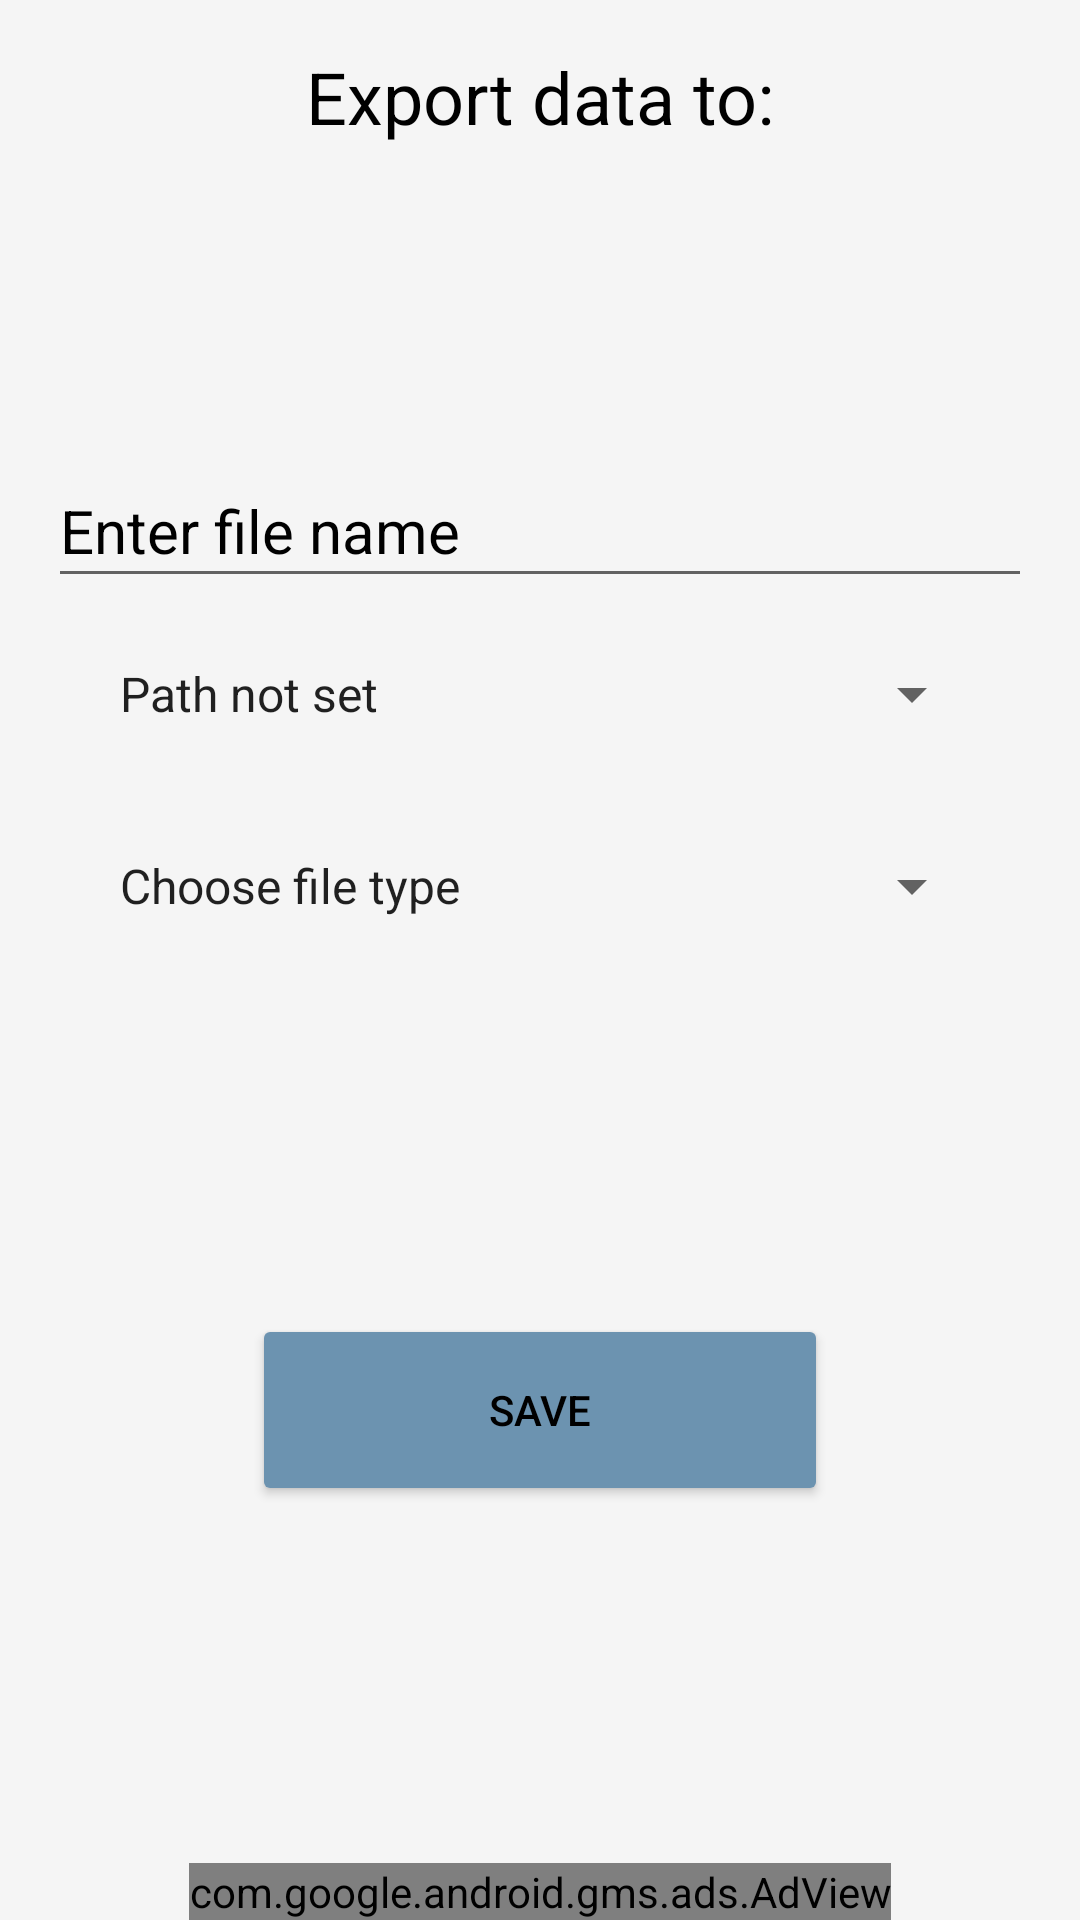

Here is an Android app screen rendered from its layout file. Give the layout XML and the strings, colors and styles it references.
<!-- AndroidManifest.xml: fallback theme Theme.MaterialComponents.DayNight.NoActionBar -->
<!-- res/layout/fragment_export_settings.xml -->
<?xml version="1.0" encoding="utf-8"?>
<androidx.constraintlayout.widget.ConstraintLayout xmlns:android="http://schemas.android.com/apk/res/android"
    xmlns:app="http://schemas.android.com/apk/res-auto"
    xmlns:tools="http://schemas.android.com/tools"
    android:id="@+id/main"
    android:layout_width="match_parent"
    android:layout_height="match_parent"
    android:background="@color/background"
    tools:context=".ui.main.CitySelectFragment">

    <TextView
        android:id="@+id/tv_exportData"
        android:layout_width="wrap_content"
        android:layout_height="wrap_content"
        android:layout_marginStart="8dp"
        android:layout_marginTop="16dp"
        android:layout_marginEnd="8dp"
        android:layout_marginBottom="32dp"
        android:text="@string/export_data"
        android:textAlignment="center"
        android:textColor="@color/black"
        android:textSize="24sp"
        app:layout_constraintEnd_toEndOf="parent"
        app:layout_constraintStart_toStartOf="parent"
        app:layout_constraintTop_toTopOf="parent" />

    <androidx.appcompat.widget.LinearLayoutCompat
        android:id="@+id/ll"
        android:layout_width="match_parent"
        android:layout_height="wrap_content"
        android:layout_marginStart="8dp"
        android:layout_marginEnd="8dp"
        android:layout_marginBottom="8dp"
        android:orientation="vertical"
        app:layout_constraintBottom_toTopOf="@+id/btn_export"
        app:layout_constraintEnd_toEndOf="parent"
        app:layout_constraintStart_toStartOf="parent"
        app:layout_constraintTop_toBottomOf="@+id/tv_exportData">

        <EditText
            android:id="@+id/et_enterFileName"
            android:layout_width="match_parent"
            android:layout_height="wrap_content"
            android:layout_marginStart="8dp"
            android:layout_marginTop="8dp"
            android:layout_marginEnd="8dp"
            android:ems="10"
            android:hint="@string/enter_file_name"
            android:inputType="textPersonName"
            android:minHeight="48dp"
            android:textColor="@color/button_text_color"
            android:textColorHint="@color/button_text_color"
            android:textSize="20sp" />

        <Spinner
            android:id="@+id/sp_filePath"
            android:layout_width="match_parent"
            android:layout_height="wrap_content"
            android:layout_marginStart="24dp"
            android:layout_marginTop="8dp"
            android:layout_marginEnd="24dp"
            android:layout_marginBottom="8dp"
            android:dropDownWidth="match_parent"
            android:entries="@array/file_paths"
            android:gravity="center_horizontal"
            android:minHeight="48dp"
            android:spinnerMode="dropdown"
            android:textAlignment="textStart"
            android:verticalScrollbarPosition="defaultPosition"
            tools:ignore="SpeakableTextPresentCheck"
            tools:listitem="@layout/spinner_item" />

        <Spinner
            android:id="@+id/sp_fileType"
            android:layout_width="match_parent"
            android:layout_height="wrap_content"
            android:layout_marginStart="24dp"
            android:layout_marginTop="8dp"
            android:layout_marginEnd="24dp"
            android:layout_marginBottom="8dp"
            android:dropDownWidth="match_parent"
            android:entries="@array/file_types"
            android:gravity="center_horizontal"
            android:minHeight="48dp"
            android:spinnerMode="dropdown"
            android:textAlignment="textStart"
            android:verticalScrollbarPosition="defaultPosition"
            tools:ignore="SpeakableTextPresentCheck"
            tools:listitem="@layout/spinner_item" />
    </androidx.appcompat.widget.LinearLayoutCompat>

    <Button
        android:id="@+id/btn_export"
        android:layout_width="192dp"
        android:layout_height="64dp"
        android:layout_marginStart="16dp"
        android:layout_marginTop="8dp"
        android:layout_marginEnd="16dp"
        android:layout_marginBottom="24dp"
        android:backgroundTint="@color/button_state_colors"
        android:text="@string/save"
        android:textColor="@color/button_text_state_colors"
        app:layout_constraintBottom_toTopOf="@+id/av_exportSettingsFragmentBanner"
        app:layout_constraintEnd_toEndOf="parent"
        app:layout_constraintStart_toStartOf="parent"
        app:layout_constraintTop_toBottomOf="@+id/ll" />

    <com.google.android.gms.ads.AdView
        android:id="@+id/av_exportSettingsFragmentBanner"
        android:layout_width="wrap_content"
        android:layout_height="wrap_content"
        android:layout_centerInParent="true"
        app:adSize="BANNER"
        app:adUnitId="ca-app-pub-5575310058998232/5854634701"
        app:layout_constraintBottom_toBottomOf="parent"
        app:layout_constraintEnd_toEndOf="parent"
        app:layout_constraintStart_toStartOf="parent" />

</androidx.constraintlayout.widget.ConstraintLayout>
<!-- res/layout/spinner_item.xml (included above) -->
<?xml version="1.0" encoding="utf-8"?>
<TextView xmlns:android="http://schemas.android.com/apk/res/android"
    android:id="@+id/text"
    style="?android:attr/spinnerItemStyle"
    android:layout_width="match_parent"
    android:layout_height="wrap_content"
    android:ellipsize="marquee"
    android:paddingTop="4dp"
    android:paddingBottom="4dp"
    android:singleLine="false"
    android:textAlignment="textStart"
    android:textColor="@color/black"
    android:textSize="20sp" />
<!-- resources referenced by this layout -->
<resources>
  <string-array name="file_paths">
          <item>@string/path_not_set</item>
          <item>@string/select_directory_path</item>
      </string-array>
  <string-array name="file_types">
          <item>@string/choose_file_type</item>
          <item>.pdf</item>
          <item>.doc</item>
      </string-array>
  <color name="background">#FFF5F5F5</color>
  <color name="black">#FF000000</color>
  <color name="button_text_color">#FF000000</color>
  <string name="enter_file_name">Enter file name</string>
  <string name="export_data">Export data to:</string>
  <string name="save">Save</string>
  <string name="path_not_set">Path not set</string>
  <string name="select_directory_path">Choose path to file</string>
  <string name="choose_file_type">Choose file type</string>
</resources>
